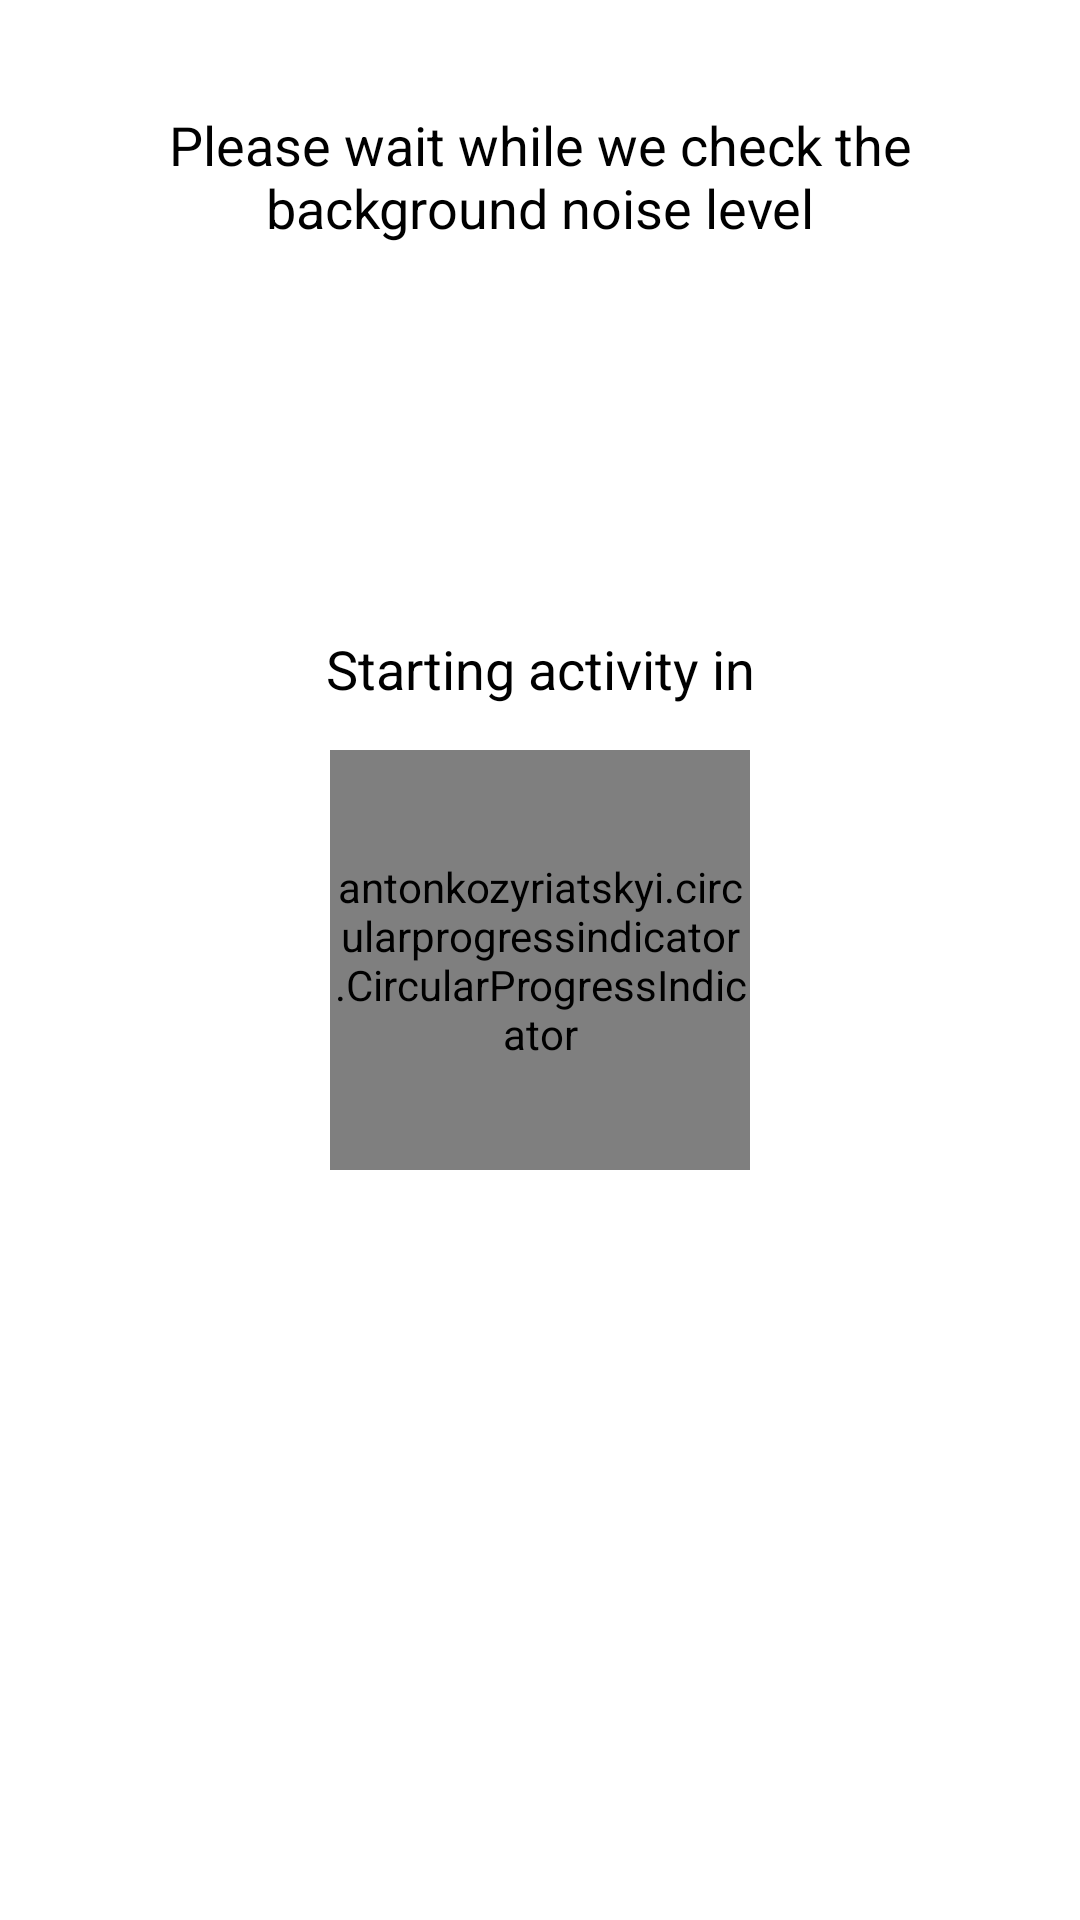

Produce the Android XML layout that renders to this screen, including the resource entries it uses.
<!-- AndroidManifest.xml: activity theme AppTheme.NoActionBar -->
<!-- res/layout/fragment_new_audio_sample.xml -->
<?xml version="1.0" encoding="utf-8"?>
<android.support.constraint.ConstraintLayout xmlns:android="http://schemas.android.com/apk/res/android"
    android:layout_height="match_parent"
    android:layout_width="match_parent"
    xmlns:app="http://schemas.android.com/apk/res-auto"
    android:orientation="vertical"
    android:background="@color/colorWhite"
    android:padding="@dimen/space_16dp">

    <TextView
        android:id="@+id/fragment_new_audio_sample_txt_title"
        android:layout_width="0dp"
        android:layout_height="wrap_content"
        android:layout_marginTop="@dimen/space_20dp"
        android:text="@string/label_before_start_audio_sample"
        android:textSize="@dimen/text_subtitle"
        android:textColor="@color/colorBlack"
        android:gravity="center"
        app:layout_constraintTop_toTopOf="parent"
        app:layout_constraintStart_toStartOf="parent"
        app:layout_constraintEnd_toEndOf="parent"/>

    <TextView
        android:id="@+id/fragment_new_audio_sample_txt_label_progress"
        android:layout_width="wrap_content"
        android:layout_height="wrap_content"
        android:layout_marginBottom="@dimen/space_15dp"
        android:text="@string/label_progress"
        android:textSize="@dimen/text_subtitle"
        android:textColor="@color/colorBlack"
        android:gravity="center"
        app:layout_constraintStart_toStartOf="parent"
        app:layout_constraintEnd_toEndOf="parent"
        app:layout_constraintBottom_toTopOf="@+id/fragment_new_audio_sample_circular_progress"/>

    <antonkozyriatskyi.circularprogressindicator.CircularProgressIndicator
        android:id="@+id/fragment_new_audio_sample_circular_progress"
        android:layout_width="140dp"
        android:layout_height="140dp"
        android:layout_gravity="center"
        app:progressColor="@color/colorPrimary"
        app:progressBackgroundColor="#efefefef"
        app:progressStrokeWidth="5dp"
        app:drawDot="false"
        app:textSize="@dimen/text_extra_large_title"
        app:textColor="@color/colorBlack"
        app:layout_constraintTop_toTopOf="parent"
        app:layout_constraintBottom_toBottomOf="parent"
        app:layout_constraintStart_toStartOf="parent"
        app:layout_constraintEnd_toEndOf="parent" />

    <Button
        android:id="@+id/fragment_new_audio_sample_btn_done"
        android:layout_width="wrap_content"
        android:layout_height="wrap_content"
        android:layout_marginBottom="@dimen/space_30dp"
        android:paddingStart="@dimen/space_40dp"
        android:paddingEnd="@dimen/space_40dp"
        android:text="@string/label_done"
        android:textSize="@dimen/text_title"
        android:textAllCaps="false"
        android:visibility="gone"
        app:layout_constraintBottom_toBottomOf="parent"
        app:layout_constraintStart_toStartOf="parent"
        app:layout_constraintEnd_toEndOf="parent"/>
</android.support.constraint.ConstraintLayout>
<!-- resources referenced by this layout -->
<resources>
  <color name="colorBlack">#000000</color>
  <color name="colorPrimary">#3F51B5</color>
  <color name="colorWhite">#FFFFFF</color>
  <dimen name="space_15dp">15dp</dimen>
  <dimen name="space_16dp">16dp</dimen>
  <dimen name="space_20dp">20dp</dimen>
  <dimen name="space_30dp">30dp</dimen>
  <dimen name="space_40dp">40dp</dimen>
  <dimen name="text_extra_large_title">28sp</dimen>
  <dimen name="text_subtitle">18sp</dimen>
  <dimen name="text_title">20sp</dimen>
  <string name="label_before_start_audio_sample">Please wait while we check the background noise level</string>
  <string name="label_done">Done</string>
  <string name="label_progress">Starting activity in</string>
  <style name="AppTheme.NoActionBar">
          <item name="windowActionBar">false</item>
          <item name="windowNoTitle">true</item>
      </style>
</resources>
